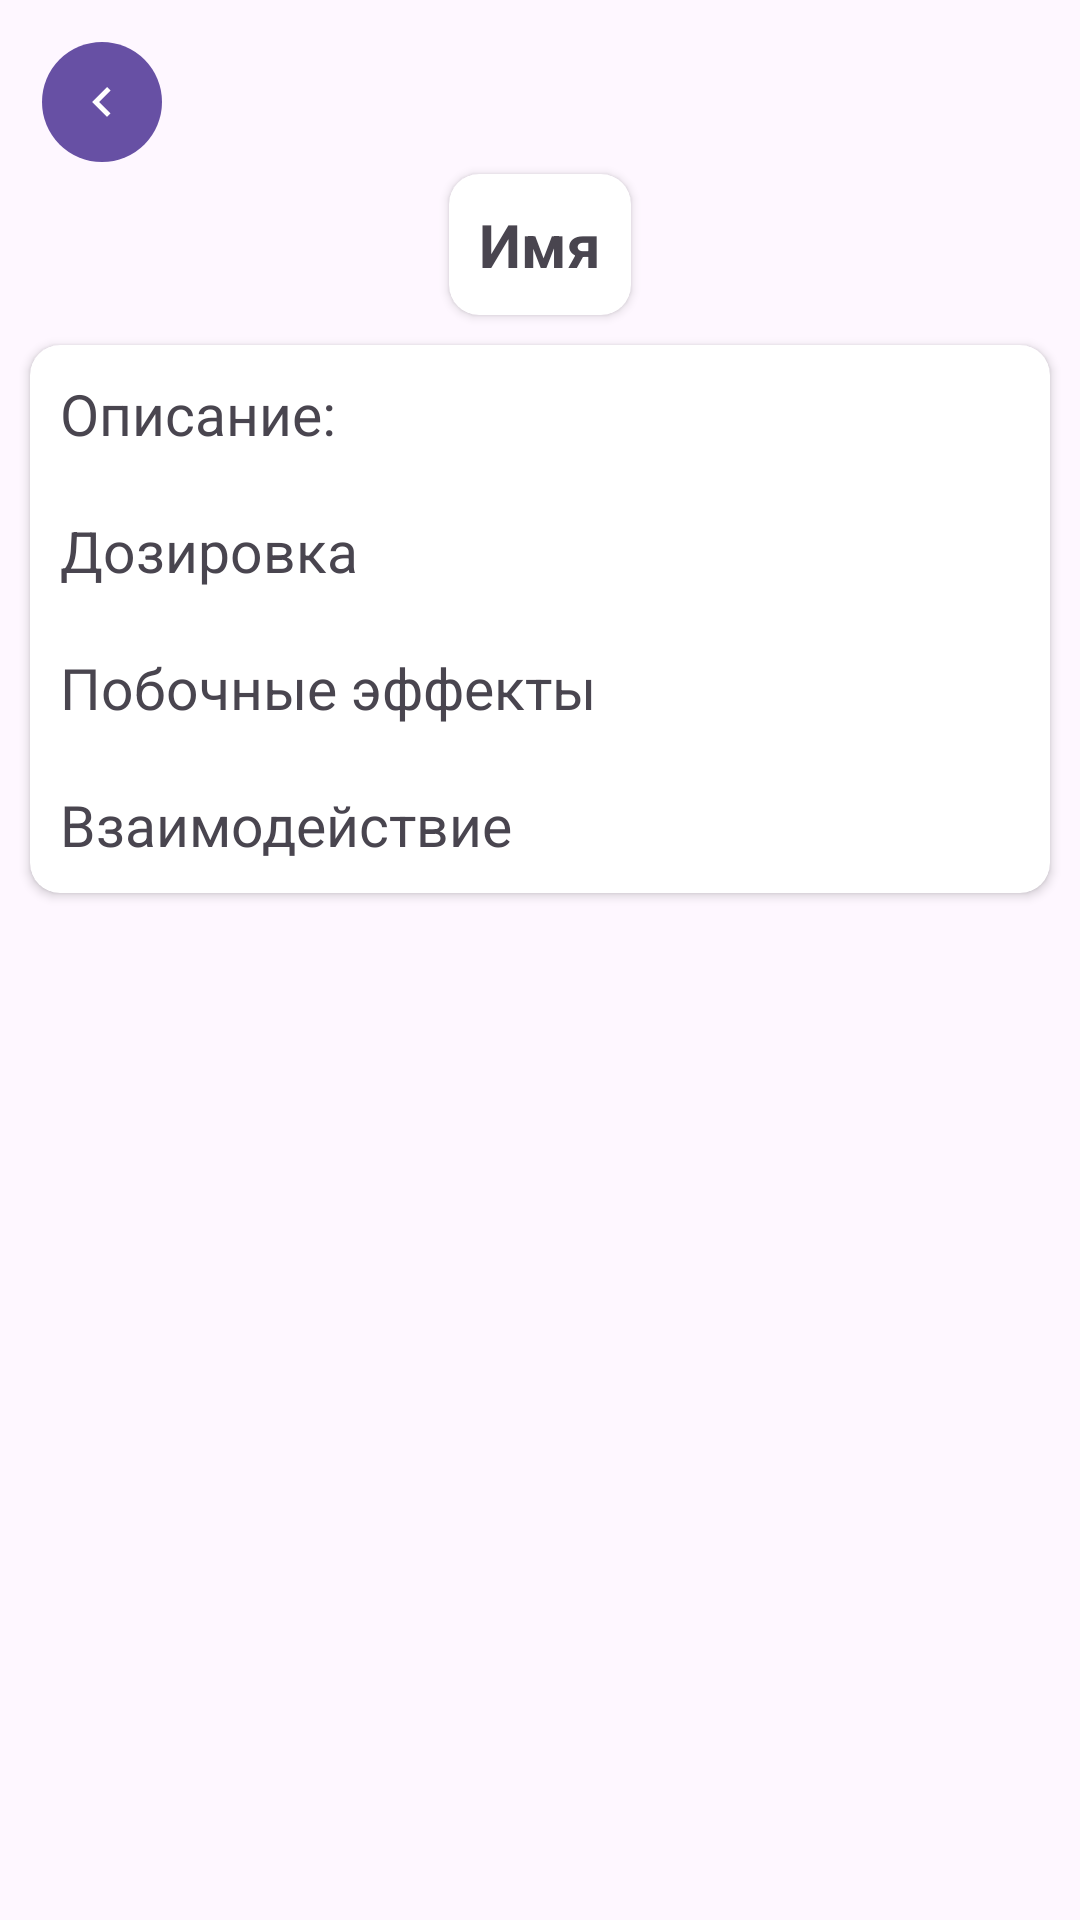

Layout XML and referenced resources for this Android screen:
<!-- AndroidManifest.xml: application theme Theme.Pharmacy -->
<!-- res/layout/fragment_medicine_detail.xml -->
<?xml version="1.0" encoding="utf-8"?>
<ScrollView xmlns:android="http://schemas.android.com/apk/res/android"
    xmlns:app="http://schemas.android.com/apk/res-auto"
    android:layout_width="match_parent"
    android:layout_height="match_parent">

    <androidx.constraintlayout.widget.ConstraintLayout
        android:layout_width="match_parent"
        android:layout_height="wrap_content">

        <com.google.android.material.button.MaterialButton
            android:id="@+id/btnBack"
            style="?attr/materialIconButtonFilledStyle"
            android:layout_width="wrap_content"
            android:layout_height="wrap_content"
            android:layout_margin="@dimen/usual"
            app:icon="@drawable/back_button"
            app:layout_constraintStart_toStartOf="parent"
            app:layout_constraintTop_toTopOf="parent" />

        <androidx.cardview.widget.CardView
            android:id="@+id/medicineNameCard"
            android:layout_width="wrap_content"
            android:layout_height="wrap_content"
            android:layout_gravity="center"
            app:cardCornerRadius="@dimen/usual"
            app:layout_constraintEnd_toEndOf="parent"
            app:layout_constraintStart_toStartOf="parent"
            app:layout_constraintTop_toBottomOf="@id/btnBack">

            <TextView
                android:id="@+id/medicineName"
                android:layout_width="match_parent"
                android:layout_height="wrap_content"
                android:layout_gravity="center"
                android:layout_margin="@dimen/usual"
                android:text="@string/med_name"
                android:textSize="20sp"
                android:textStyle="bold" />
        </androidx.cardview.widget.CardView>

        <androidx.cardview.widget.CardView
            android:id="@+id/medicineCard"
            android:layout_width="match_parent"
            android:layout_height="wrap_content"
            android:layout_gravity="center"
            android:layout_margin="@dimen/usual"
            app:cardCornerRadius="@dimen/usual"
            app:layout_constraintTop_toBottomOf="@id/medicineNameCard">

            <LinearLayout
                android:layout_width="wrap_content"
                android:layout_height="wrap_content"
                android:orientation="vertical">

                <TextView
                    android:id="@+id/medicineDescription"
                    android:layout_width="match_parent"
                    android:layout_height="wrap_content"
                    android:layout_margin="@dimen/usual"
                    android:text="@string/medicine_description"
                    android:textSize="19sp" />

                <TextView
                    android:id="@+id/medicineDosage"
                    android:layout_width="match_parent"
                    android:layout_height="wrap_content"
                    android:layout_margin="@dimen/usual"
                    android:text="@string/dosage"
                    android:textSize="19sp" />

                <TextView
                    android:id="@+id/medicineSideEffects"
                    android:layout_width="match_parent"
                    android:layout_height="wrap_content"
                    android:layout_margin="@dimen/usual"
                    android:text="@string/side_effects"
                    android:textSize="19sp" />

                <TextView
                    android:id="@+id/medicineInteractions"
                    android:layout_width="match_parent"
                    android:layout_height="wrap_content"
                    android:layout_margin="@dimen/usual"
                    android:text="@string/interaction"
                    android:textSize="19sp" />
            </LinearLayout>
        </androidx.cardview.widget.CardView>

        <TextView
            android:layout_width="wrap_content"
            android:layout_height="wrap_content"
            app:layout_constraintStart_toStartOf="parent"
            app:layout_constraintTop_toBottomOf="@id/medicineCard" />
    </androidx.constraintlayout.widget.ConstraintLayout>
</ScrollView>
<!-- resources referenced by this layout -->
<resources>
  <dimen name="usual">10dp</dimen>
  <!-- drawable back_button (drawable) -->
  <?xml version="1.0" encoding="utf-8"?>
  <vector xmlns:android="http://schemas.android.com/apk/res/android"
      android:width="24dp"
      android:height="24dp"
      android:viewportWidth="24"
      android:viewportHeight="24">
      <path
          android:pathData="M15.41,7.41L14,6l-6,6 6,6 1.41,-1.41L10.83,12z"
          android:fillColor="?android:attr/colorPrimary"/>
  </vector>
  <string name="dosage">Дозировка</string>
  <string name="interaction">Взаимодействие</string>
  <string name="med_name">Имя</string>
  <string name="medicine_description">Описание:</string>
  <string name="side_effects">Побочные эффекты</string>
  <style name="Theme.Pharmacy" parent="Base.Theme.Pharmacy" />
  <style name="Base.Theme.Pharmacy" parent="Theme.Material3.DayNight.NoActionBar">
          
          
      </style>
</resources>
